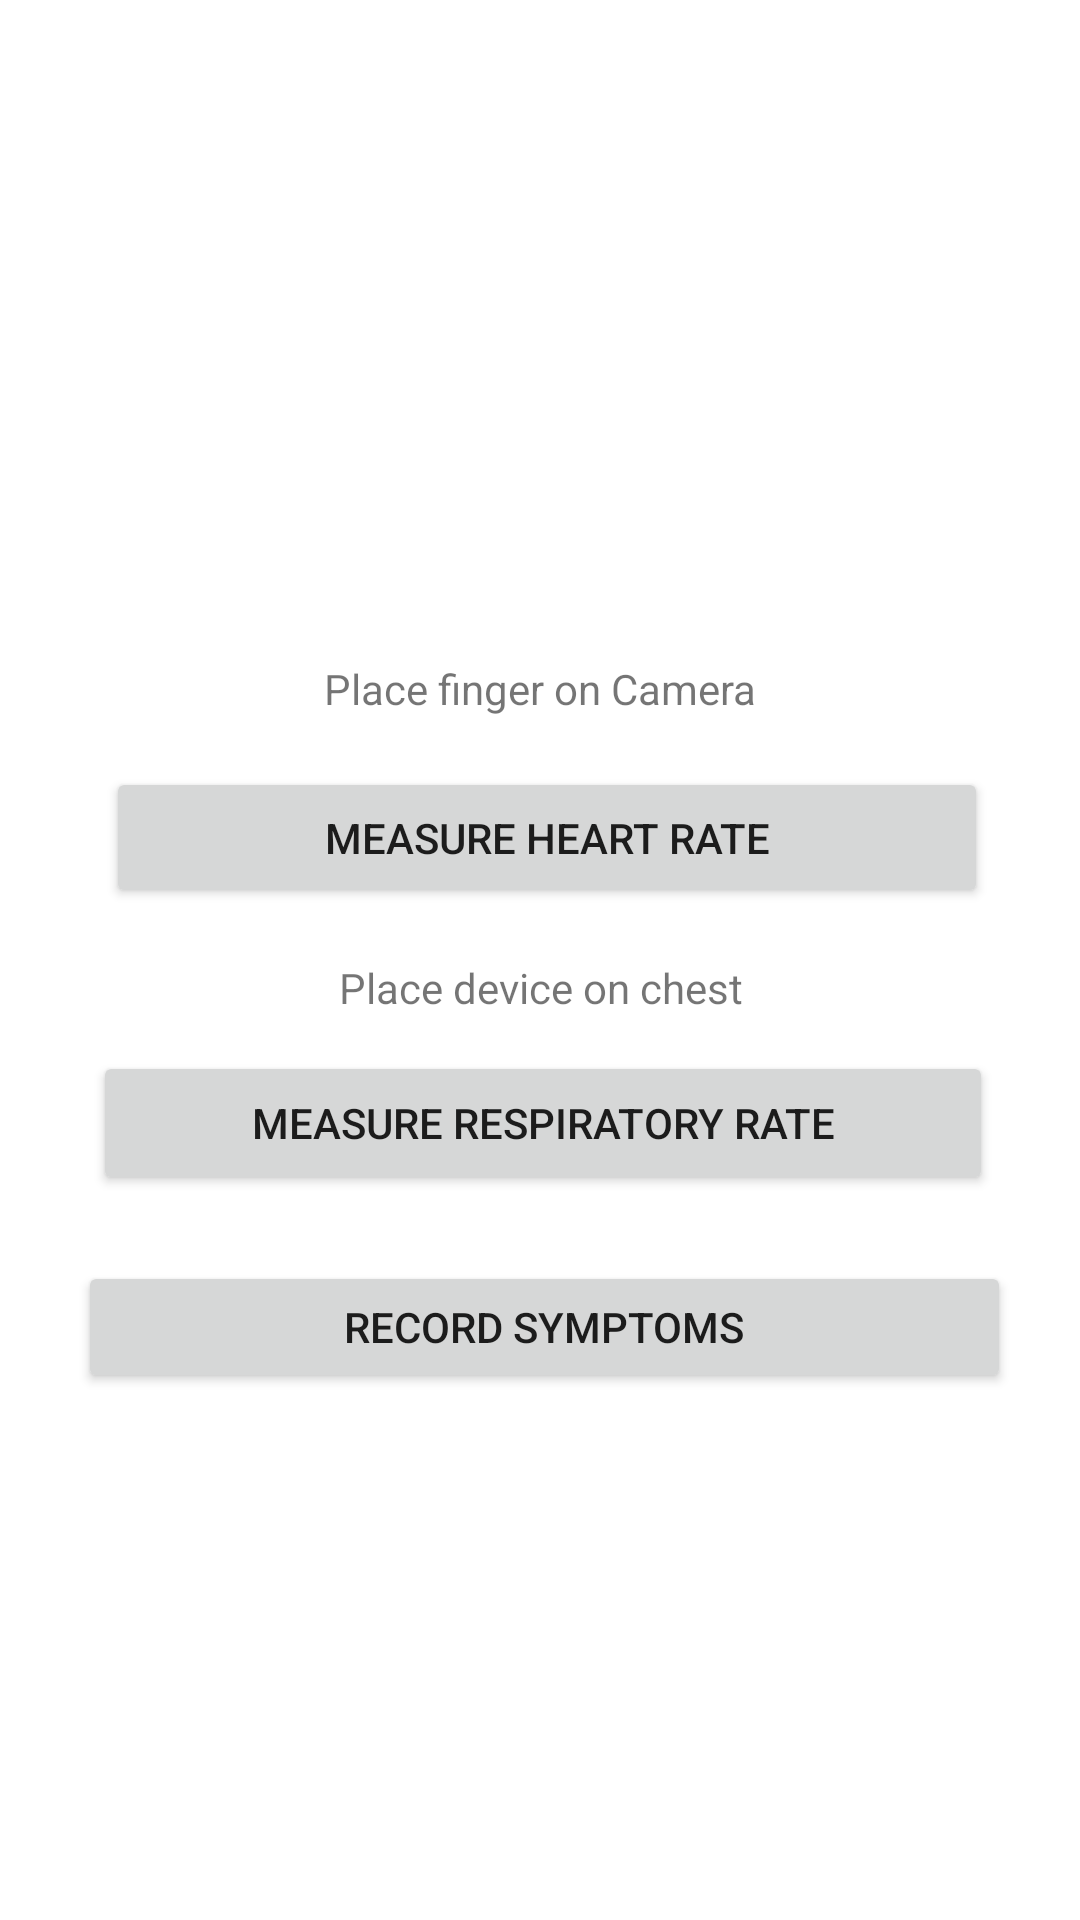

The Android layout XML behind this screen, and the referenced resources:
<!-- AndroidManifest.xml: application theme Theme.MobileComputingHW1 -->
<!-- res/layout/activity_heart_rate_calculator.xml -->
<?xml version="1.0" encoding="utf-8"?>
<androidx.constraintlayout.widget.ConstraintLayout xmlns:android="http://schemas.android.com/apk/res/android"
    xmlns:app="http://schemas.android.com/apk/res-auto"
    xmlns:tools="http://schemas.android.com/tools"
    android:layout_width="match_parent"
    android:layout_height="match_parent"
    tools:context=".HeartRateCalculator">

    <TextView
        android:id="@+id/heartRateInstruction"
        android:layout_width="wrap_content"
        android:layout_height="wrap_content"
        android:layout_gravity="center_vertical|center_horizontal"
        android:text="Place finger on Camera"
        android:textAlignment="center"
        app:layout_constraintBottom_toBottomOf="parent"
        app:layout_constraintEnd_toEndOf="parent"
        app:layout_constraintStart_toStartOf="parent"
        app:layout_constraintTop_toTopOf="parent"
        app:layout_constraintVertical_bias="0.354" />

    <Button
        android:id="@+id/heartRateButton"
        android:layout_width="294dp"
        android:layout_height="47dp"
        android:layout_gravity="center_vertical|center_horizontal"
        android:width="300dp"
        android:text="MEASURE HEART RATE"
        android:textAlignment="center"
        app:layout_constraintBottom_toBottomOf="parent"
        app:layout_constraintEnd_toEndOf="parent"
        app:layout_constraintHorizontal_bias="0.534"
        app:layout_constraintStart_toStartOf="parent"
        app:layout_constraintTop_toTopOf="parent"
        app:layout_constraintVertical_bias="0.431"
        tools:ignore="MissingConstraints" />

    <TextView
        android:id="@+id/respInstruction"
        android:layout_width="wrap_content"
        android:layout_height="wrap_content"
        android:layout_gravity="center_vertical|center_horizontal"
        android:text="Place device on chest"
        android:textAlignment="center"
        app:layout_constraintBottom_toBottomOf="parent"
        app:layout_constraintEnd_toEndOf="parent"
        app:layout_constraintStart_toStartOf="parent"
        app:layout_constraintTop_toTopOf="parent"
        app:layout_constraintVertical_bias="0.515" />

    <Button
        android:id="@+id/respRateButton"
        android:layout_width="wrap_content"
        android:layout_height="wrap_content"
        android:layout_gravity="center_vertical|center_horizontal"
        android:width="300dp"
        android:text="MEASURE RESPIRATORY RATE"
        android:textAlignment="center"
        app:layout_constraintBottom_toBottomOf="parent"
        app:layout_constraintEnd_toEndOf="parent"
        app:layout_constraintHorizontal_bias="0.517"
        app:layout_constraintStart_toStartOf="parent"
        app:layout_constraintTop_toTopOf="parent"
        app:layout_constraintVertical_bias="0.592"
        tools:ignore="MissingConstraints" />

    <Button
        android:id="@+id/record_symptoms"
        android:layout_width="311dp"
        android:layout_height="44dp"
        android:text="RECORD SYMPTOMS"
        app:layout_constraintBottom_toBottomOf="parent"
        app:layout_constraintEnd_toEndOf="parent"
        app:layout_constraintHorizontal_bias="0.528"
        app:layout_constraintStart_toStartOf="parent"
        app:layout_constraintTop_toTopOf="parent"
        app:layout_constraintVertical_bias="0.705" />


</androidx.constraintlayout.widget.ConstraintLayout>
<!-- resources referenced by this layout -->
<resources>
  <style name="Theme.MobileComputingHW1" parent="Theme.MaterialComponents.DayNight.DarkActionBar">
          
          <item name="colorPrimary">@color/purple_500</item>
          <item name="colorPrimaryVariant">@color/purple_700</item>
          <item name="colorOnPrimary">@color/white</item>
          
          <item name="colorSecondary">@color/teal_200</item>
          <item name="colorSecondaryVariant">@color/teal_700</item>
          <item name="colorOnSecondary">@color/black</item>
          
          <item name="android:statusBarColor" tools:targetApi="l">?attr/colorPrimaryVariant</item>
          
      </style>
  <!-- not gathered from this repository: default colours our renderer supplied (Android Studio template values) -->
  <color name="purple_500">#FF6200EE</color>
  <color name="purple_700">#FF3700B3</color>
  <color name="teal_200">#FF03DAC5</color>
  <color name="teal_700">#FF018786</color>
  <color name="black">#FF000000</color>
  <color name="white">#FFFFFFFF</color>
</resources>
